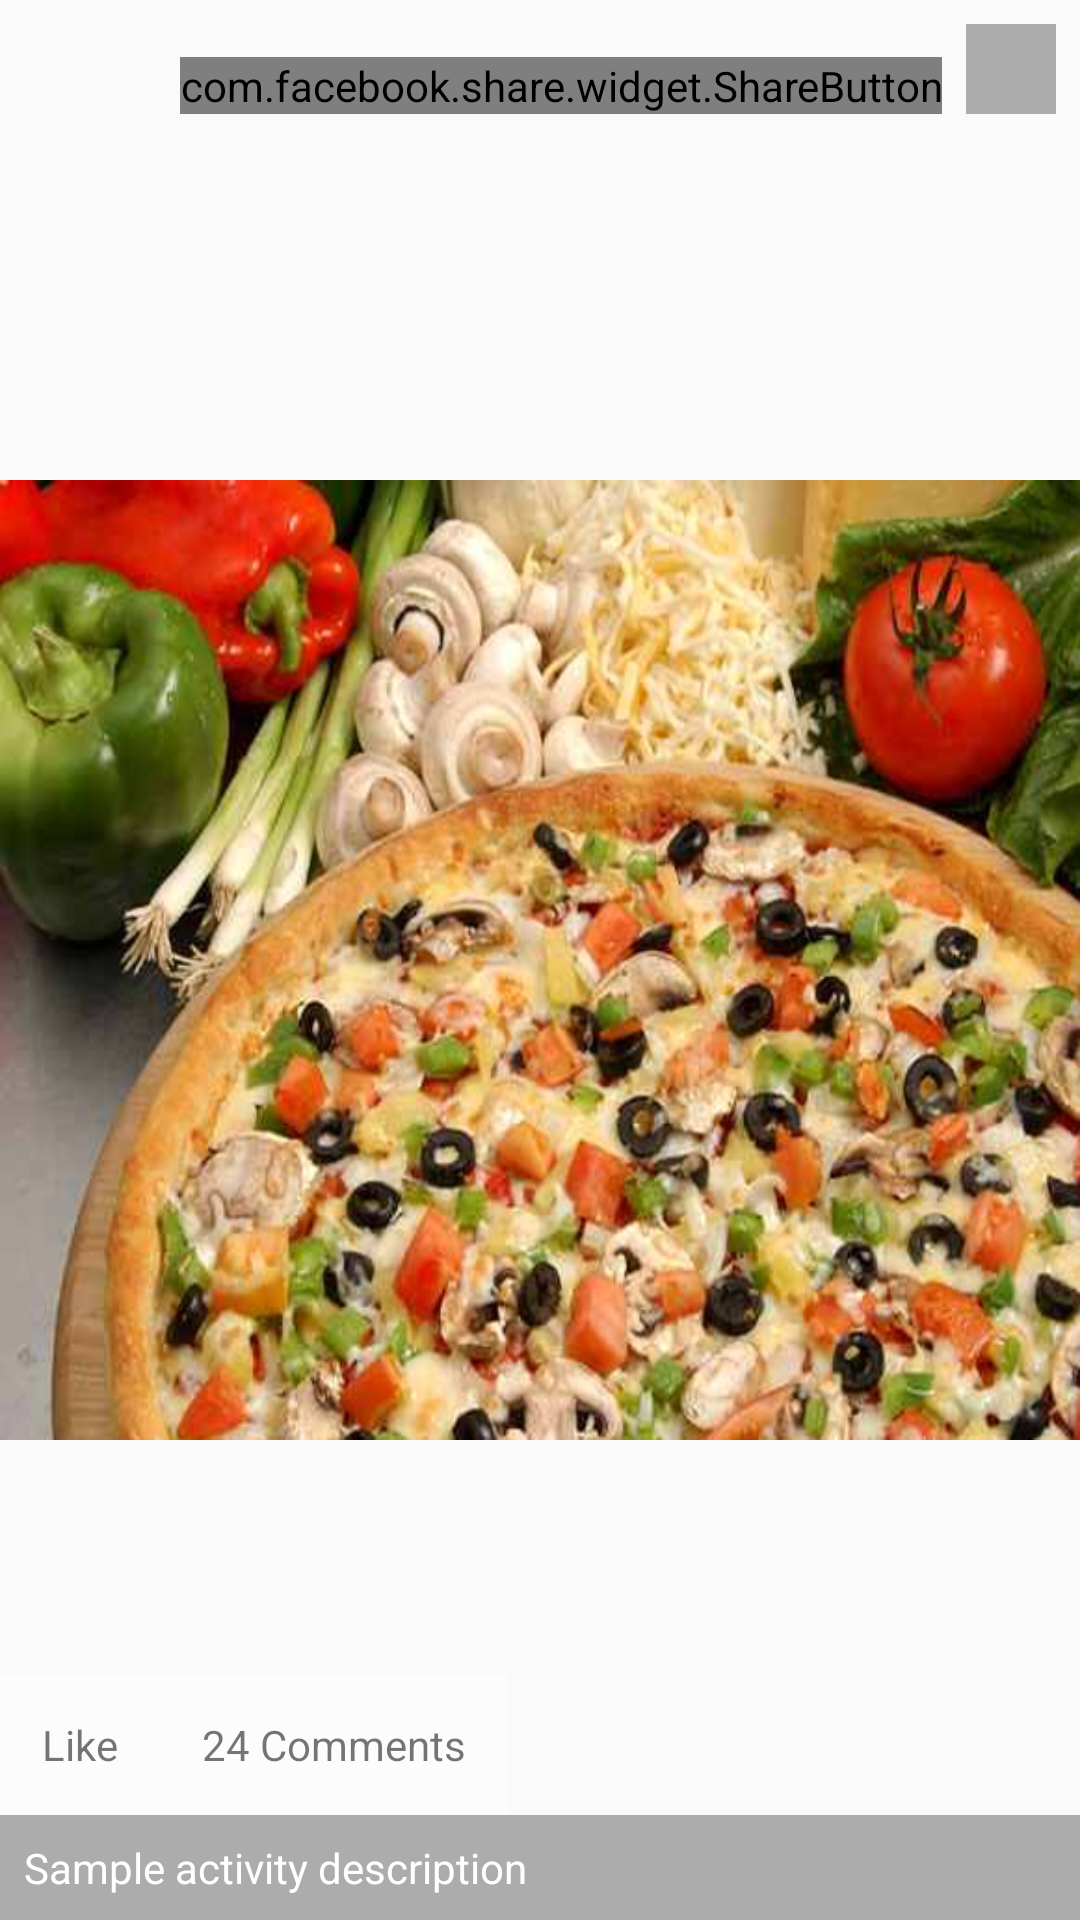

Android layout source for this screen:
<!-- AndroidManifest.xml: application theme AppTheme -->
<!-- res/layout/friends_activity_details_pager_item.xml -->
<?xml version="1.0" encoding="utf-8"?>
<RelativeLayout xmlns:android="http://schemas.android.com/apk/res/android"
    android:layout_width="match_parent"
    android:layout_height="match_parent"
    android:orientation="vertical">

    <ImageView
        android:id="@+id/ivShare"
        android:layout_width="30dp"
        android:layout_height="30dp"
        android:layout_alignParentEnd="true"
        android:layout_alignParentRight="true"
        android:layout_alignParentTop="true"
        android:layout_marginRight="8dp"
        android:layout_marginTop="8dp"
        android:background="#50000000"
        android:padding="4dp"
        android:src="@drawable/ic_share_restaurant"
        android:tint="@android:color/white" />

    <com.facebook.share.widget.ShareButton
        android:id="@+id/fb_share_button"
        android:layout_width="wrap_content"
        android:layout_height="wrap_content"
        android:layout_alignBottom="@+id/ivShare"
        android:layout_marginRight="8dp"
        android:layout_toLeftOf="@+id/ivShare"
        android:layout_toStartOf="@+id/ivShare" />

    <ImageView
        android:id="@+id/ivActivityPic"
        android:layout_width="match_parent"
        android:layout_height="match_parent"
        android:src="@drawable/pic1" />

    <TextView
        android:id="@+id/tvActivityText"
        android:layout_width="match_parent"
        android:layout_height="wrap_content"
        android:layout_alignParentBottom="true"
        android:layout_alignParentLeft="true"
        android:layout_alignParentStart="true"
        android:background="#50000000"
        android:padding="8dp"
        android:text="Sample activity description"
        android:textColor="@android:color/white" />

    <LinearLayout
        android:layout_width="wrap_content"
        android:layout_height="wrap_content"
        android:layout_above="@+id/tvActivityText"
        android:layout_alignParentLeft="true"
        android:layout_alignParentStart="true"
        android:background="#50ffffff"
        android:orientation="horizontal"
        android:text="Like">

        <TextView
            android:id="@+id/tvLike"
            android:layout_width="wrap_content"
            android:layout_height="match_parent"
            android:layout_above="@+id/tvActivityText"
            android:layout_alignParentLeft="true"
            android:layout_alignParentStart="true"
            android:background="?attr/selectableItemBackground"
            android:clickable="true"
            android:padding="14dp"
            android:text="Like" />

        <TextView
            android:id="@+id/tvComment"
            android:layout_width="wrap_content"
            android:layout_height="wrap_content"
            android:layout_above="@+id/tvActivityText"
            android:layout_alignParentLeft="true"
            android:layout_alignParentStart="true"
            android:background="?attr/selectableItemBackground"
            android:clickable="true"
            android:padding="14dp"
            android:text="24 Comments" />

    </LinearLayout>


</RelativeLayout>
<!-- resources referenced by this layout -->
<resources>
  <!-- drawable pic1: png bitmap (drawable, 614136 bytes) -->
  <style name="AppTheme" parent="Theme.AppCompat.Light.DarkActionBar">
          
          <item name="colorPrimary">@color/colorPrimary</item>
          <item name="colorPrimaryDark">@color/colorPrimaryDark</item>
          <item name="colorAccent">@color/colorAccent</item>
      </style>
  <color name="colorPrimary">#FFC50E</color>
  <color name="colorPrimaryDark">#ca9009</color>
  <color name="colorAccent">#FFC50E</color>
</resources>
